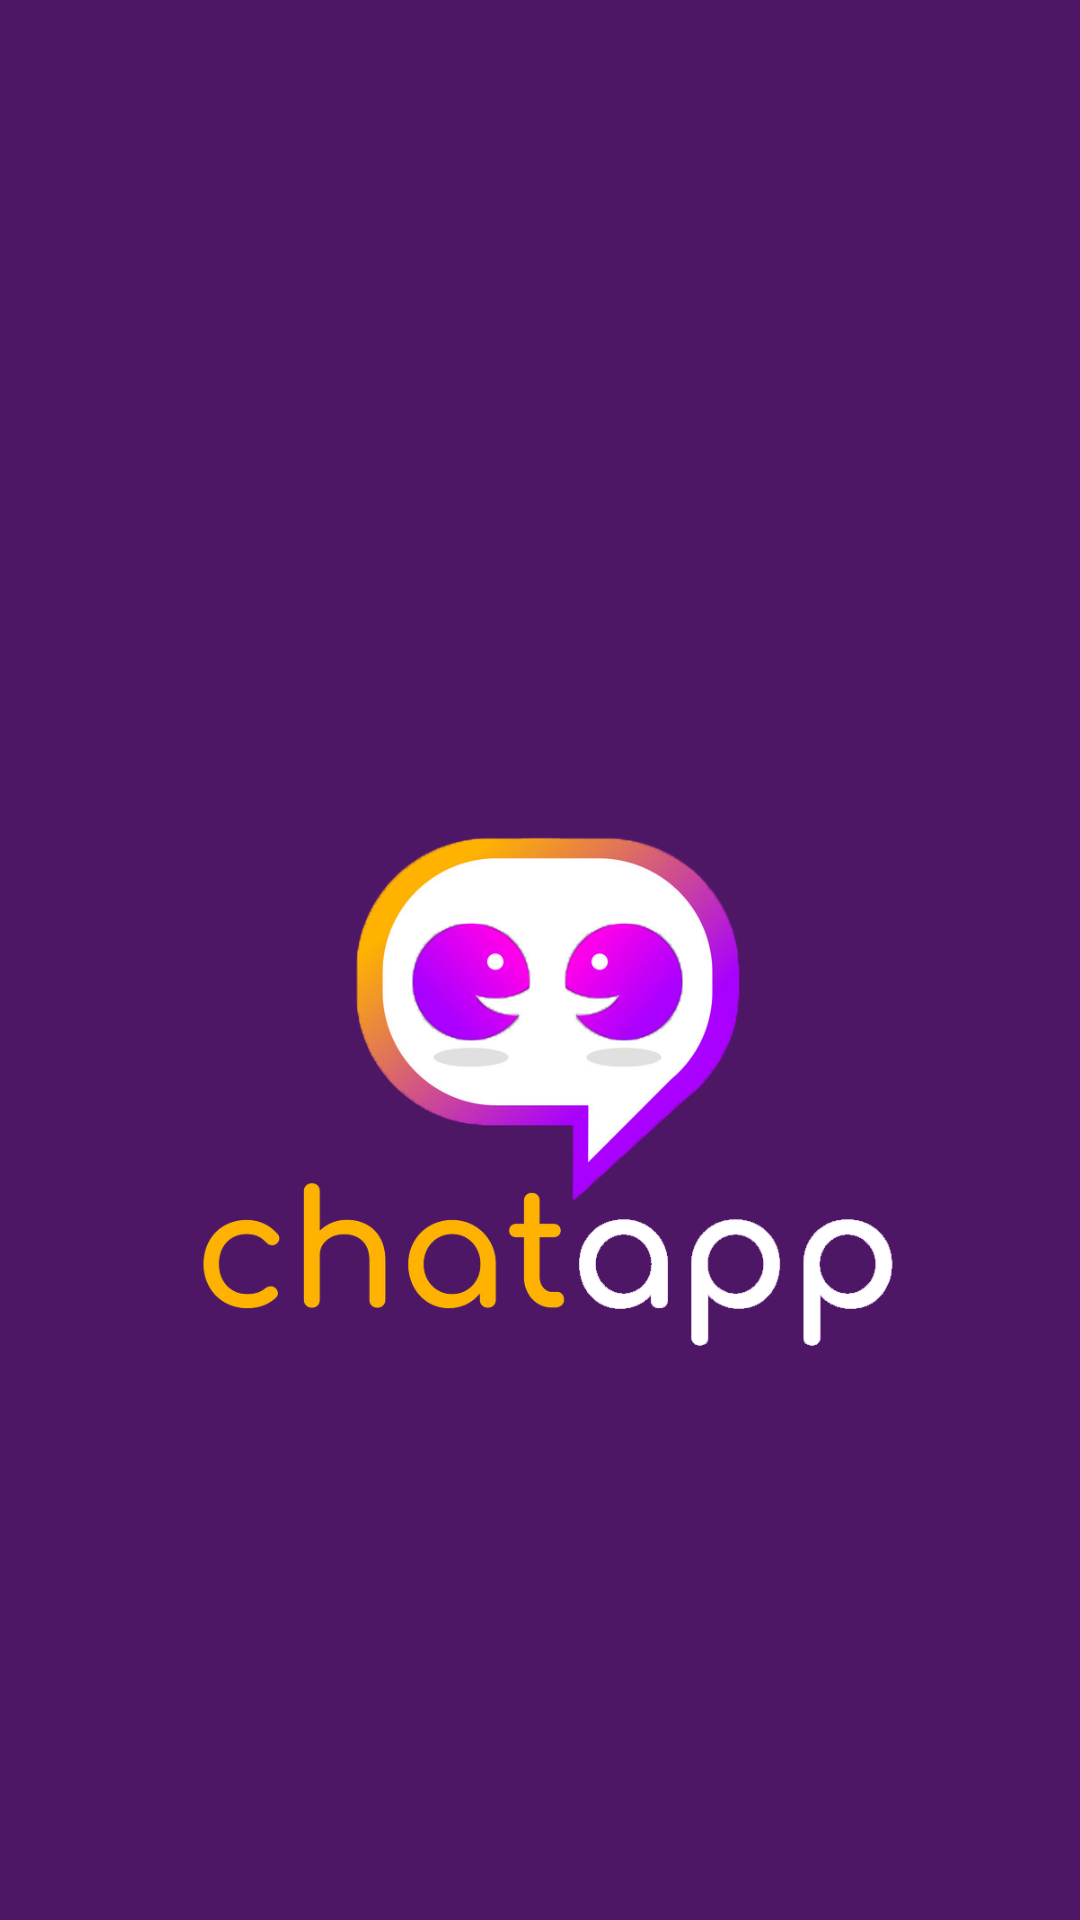

Reconstruct the res/layout file that produces this screen, plus the resources it refers to.
<!-- AndroidManifest.xml: application theme Theme.ChatApp -->
<!-- res/layout/activity_splash_screen.xml -->
<?xml version="1.0" encoding="utf-8"?>
<RelativeLayout xmlns:android="http://schemas.android.com/apk/res/android"
    xmlns:app="http://schemas.android.com/apk/res-auto"
    xmlns:tools="http://schemas.android.com/tools"
    android:layout_width="match_parent"
    android:layout_height="match_parent"
    tools:context=".SplashScreen"
    android:background="@color/splashcolor">

    <ImageView
        android:id="@+id/SplashScreenImage"
        android:layout_width="400dp"
        android:layout_height="300dp"
        android:layout_marginLeft="5dp"
        android:layout_marginTop="210dp"
        android:src="@drawable/splashlogo"
        android:background="@color/splashcolor"/>


</RelativeLayout>
<!-- resources referenced by this layout -->
<resources>
  <color name="splashcolor">#4d1765</color>
  <!-- drawable splashlogo: png bitmap (drawable, 198022 bytes) -->
  <style name="Theme.ChatApp" parent="Theme.AppCompat.Light">
          
          <item name="colorPrimary">@color/colorItemRight</item>
          <item name="colorPrimaryVariant">@color/purple_700</item>
          <item name="colorOnPrimary">@color/white</item>
          
          <item name="colorSecondary">@color/teal_200</item>
          <item name="colorSecondaryVariant">@color/teal_700</item>
          <item name="colorOnSecondary">@color/black</item>
          
          <item name="android:statusBarColor" tools:targetApi="l">?attr/colorPrimaryVariant</item>
          
      </style>
  <color name="colorItemRight">#813fd7</color>
  <color name="purple_700">#FF3700B3</color>
  <color name="white">#FFFFFFFF</color>
  <color name="teal_200">#FF03DAC5</color>
  <color name="teal_700">#FF018786</color>
  <color name="black">#FF000000</color>
</resources>
